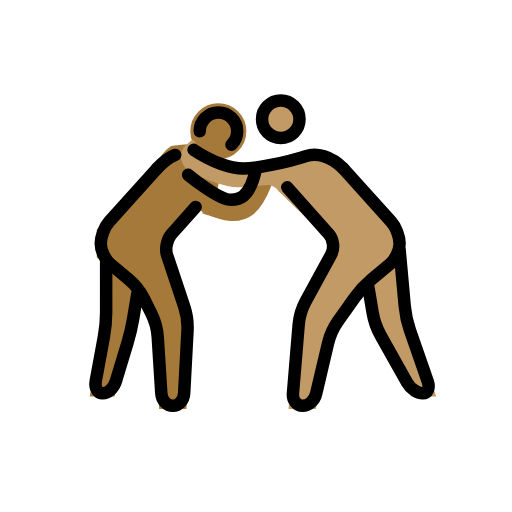
t = 0.00 s
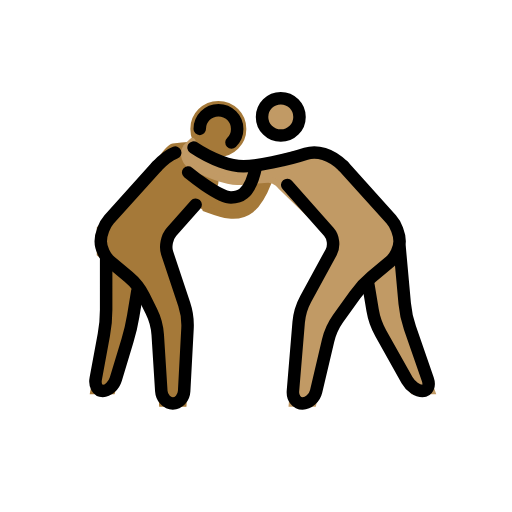
t = 0.48 s
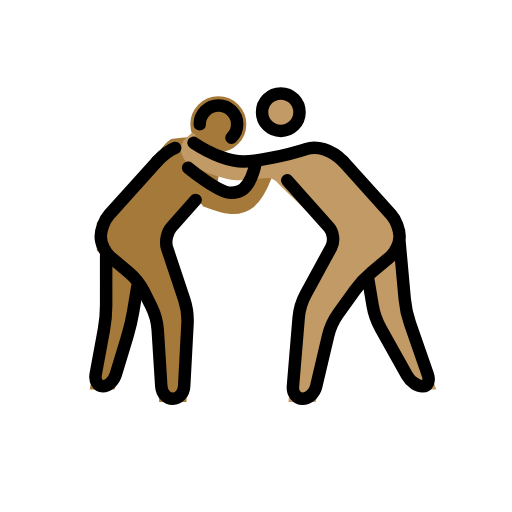
t = 1.43 s
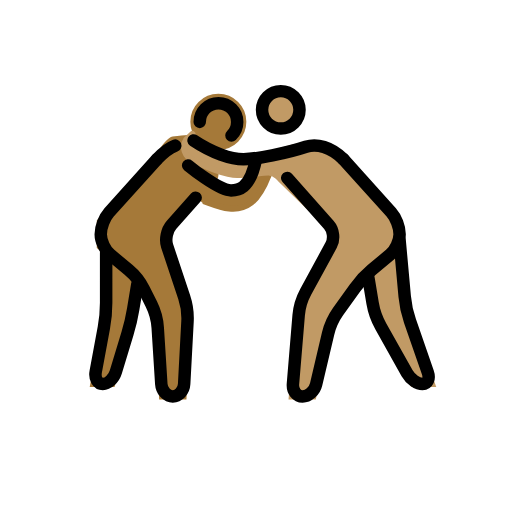
t = 1.90 s
t = 2.38 s: frame unchanged from t = 1.43 s, image omitted
t = 3.33 s: frame unchanged from t = 0.48 s, image omitted

The animated SVG that drew these frames (rendered in a browser with its animation timeline set to each time). Animation: 1 SMIL element (animateTransform=1); one cycle of 3.80 s, repeats indefinitely.

<?xml version='1.0' encoding='utf-8'?>
<svg xmlns="http://www.w3.org/2000/svg" id="emoji" viewBox="-5 -5 82 82" width="200" height="200" role="img">
  <title>OpenMoji: men wrestling: medium-dark skin tone, medium skin tone</title><g><g id="color" />
  <g id="skin">
    <g id="skin-a">
      <circle cx="29.9688" cy="16.0156" r="3.9843" fill="#a57939" stroke="#a57939" />
      <path fill="#a57939" stroke="#a57939" d="M26.334,28.1523L21.1357,34l4,12l-0.75,14h-3.4238l-0.8262-13l-3.0673-6L11,36v-4l9.0684-10 c0,0,1.8613-3.0283,2.6474-3.1455c1.5625-0.2334,3.2774-0.4585,4.6944,0.1455c0.8212,0.3496,2.2334,2.5366,2.164,4.8545 c-0.0185,0.6309-0.1816,1.2593-0.4521,1.8779c-0.0381,0.0869,2.998,2.2158,4.2978,1.2197 c1.8203-1.3955,3.5791-5.6308,4.8086-5.6308c1.3682,0-0.959,6.0366-2.999,7.6372c-3.1875,2.5005-7.6309-0.8008-8.1045-0.25" />
      <polyline fill="#a57939" stroke="#a57939" points="12,37 12,47 9.9688,58 12.9688,58 16,48 17,42" />
    </g>
    <g id="skin-b">
      <circle cx="39.9688" cy="14.0938" r="3" fill="#c19a65" stroke="#c19a65" />
      <path fill="#c19a65" stroke="#c19a65" d="M50,22l9,10v4l-6,5l-5,7l-2.8262,12H41.75L43,45l6-11l-9.0312-8.75c0,0-0.7608-1.125-1.9688-1.125 S35.209,24.5,32.9902,24.5c-1.5732,0-5.1328-1.1245-7.7871-2.7866c0,0-1.5986-1.6553-0.0674-3.1011c1.5313-1.4458,0,0,0,0 s1.9883,1.2026,3.4766,1.8877c1.7207,0.792,5.8457,1.792,9.7207,0.7085c0,0,6.5137-2.311,8.292-1.394C48.4033,20.7314,50,22,50,22 z" />
      <polyline fill="#c19a65" stroke="#c19a65" points="59,35 60,46 64.167,58 61.167,58 55,47 54,41" />
    </g>
  </g>
  <g id="line">
    <circle cx="39.9688" cy="14.0938" r="3" fill="none" stroke="#000000" stroke-miterlimit="10" stroke-width="2" />
    <path fill="none" stroke="#000000" stroke-linecap="round" stroke-linejoin="round" stroke-miterlimit="10" stroke-width="2" d="M41,25l6.6709,7.5049c0.7314,0.8222,0.8984,2.2851,0.3711,3.251l-4.084,7.4882c-0.5273,0.9659-1.0332,2.6524-1.124,3.7491 l-0.918,11.0136C41.8252,59.1035,42.5205,60,43.4619,60c0.9414,0,1.918-0.876,2.1699-1.9463l1.9102-8.1074 c0.2519-1.0703,0.9814-2.6787,1.6201-3.5742l2.6758-3.7442c0.6387-0.8955,1.8535-2.2041,2.6982-2.9082l2.9278-2.4394 C58.3086,36.5762,59,35.0996,59,34l0,0c0-1.0996-0.6025-2.6689-1.3379-3.4863L50,22" />
    <path fill="none" stroke="#000000" stroke-linecap="round" stroke-linejoin="round" stroke-miterlimit="10" stroke-width="2" d="M59,35l0.8193,9.0078c0.0996,1.0957,0.4756,2.8428,0.837,3.8818l2.8544,8.2208C63.8721,57.1494,63.4922,58,62.667,58 c-0.8252,0-1.9404-0.7852-2.4785-1.7441l-4.21-7.5118c-0.5381-0.9589-1.1269-2.6318-1.3076-3.7168L54,41" />
    <path fill="none" stroke="#000000" stroke-linecap="round" stroke-linejoin="round" stroke-miterlimit="10" stroke-width="2" d="M50,22c-2-2-4.2988-2.5669-6-2c-3,1-8,2-10,2s-5-1-8-3" />
    <path fill="none" stroke="#000000" stroke-linecap="round" stroke-linejoin="round" stroke-miterlimit="10" stroke-width="2" d="M26.334,28.1523l-3.8692,4.3526c-0.7314,0.8222-1.0449,2.3486-0.6962,3.3926l2.7343,8.205 c0.3487,1.044,0.585,2.7959,0.5254,3.8946l-0.5351,10.0058C24.4336,59.1016,23.6152,60,22.6738,60 c-0.9414,0-1.7685-0.8984-1.8388-1.9961l-0.5723-9.0078c-0.0703-1.0977-0.5293-2.8008-1.0215-3.7852l-1.2109-2.4218 c-0.4922-0.9844-1.586-2.3653-2.4307-3.0694l-2.9277-2.4394c-0.8448-0.7041-1.5362-2.1807-1.5362-3.2803l0,0 c0-1.0996,0.6026-2.6689,1.3379-3.4863L20.1357,22" />
    <path fill="none" stroke="#000000" stroke-linecap="round" stroke-linejoin="round" stroke-miterlimit="10" stroke-width="2" d="M12,37v8c0,1.0996-0.1631,2.8848-0.3633,3.9668l-1.3047,7.0664C10.1318,57.1152,10.6436,58,11.4688,58 c0.8251,0,1.7607-0.8613,2.08-1.9141l1.8711-6.1718c0.3194-1.0528,0.7285-2.8018,0.9092-3.8868L17,42" />
    <path fill="none" stroke="#000000" stroke-linecap="round" stroke-linejoin="round" stroke-miterlimit="10" stroke-width="2" d="M23.0674,19.8145c-0.8418,0.3173-1.7901,0.9892-2.9317,2.1855" />
    <path fill="none" stroke="#000000" stroke-linecap="round" stroke-miterlimit="10" stroke-width="2" d="M25.1357,23 c0,0,4.8643,4,6.8643,4c1,0,3,0,4-5" />
    <path fill="none" stroke="#000000" stroke-linecap="round" stroke-miterlimit="10" stroke-width="2" d="M32.0703,18.1875 c0.5674-0.5459,0.9199-1.313,0.9199-2.1616c0-1.6563-1.3437-3-3-3c-1.6543,0-3,1.3437-3,3" />
  </g>
<animateTransform attributeName="transform" type="translate" values="0 0;0 -1.5;0 0" dur="3.8s" repeatCount="indefinite" /></g></svg>
